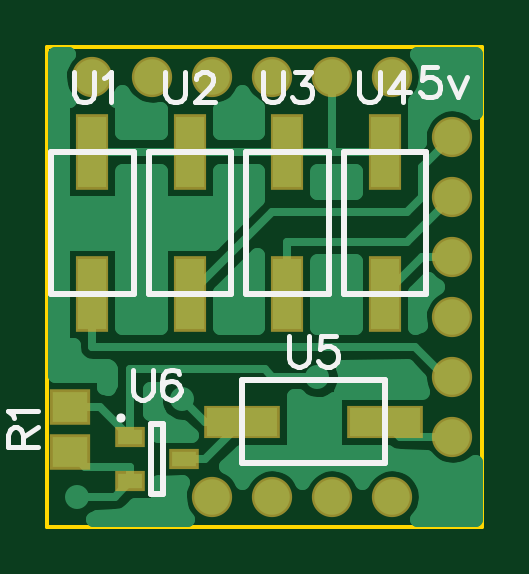
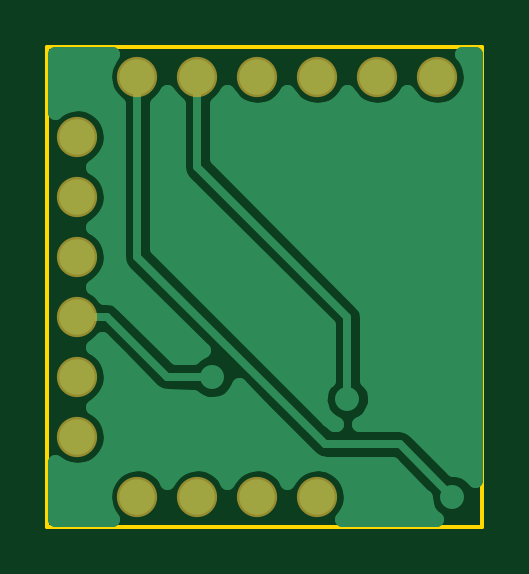
Circuit board: 7 layer files. Board 18.4 x 20.3 mm.
- outline: BoardOutline.gbr (224 bytes)
- bottom_copper: Bottom.gbr (6556 bytes)
- bottom_mask: BottomMask.gbr (340 bytes)
- top_copper: Top.gbr (5928 bytes)
- top_mask: TopMask.gbr (661 bytes)
- paste: TopPaste.gbr (443 bytes)
- top_silk: TopSilk.gbr (3010 bytes)

=== outline: BoardOutline.gbr ===
G04 DipTrace 2.4.0.2*
%INBoardOutline.gbr*%
%MOIN*%
%ADD11C,0.006*%
%FSLAX44Y44*%
G04*
G70*
G90*
G75*
G01*
%LNBoardOutline*%
%LPD*%
X3940Y11940D2*
D11*
Y4440D1*
Y3940D1*
X11190D1*
Y11940D1*
X3940D1*
M02*

=== bottom_copper: Bottom.gbr (6556 bytes, source omitted) ===
=== bottom_mask: BottomMask.gbr ===
G04 DipTrace 2.4.0.2*
%INBottomMask.gbr*%
%MOIN*%
%ADD33C,0.0671*%
%FSLAX44Y44*%
G04*
G70*
G90*
G75*
G01*
%LNBotMask*%
%LPD*%
D33*
X8690Y11440D3*
X9690D3*
X10690Y10440D3*
Y9440D3*
Y8440D3*
Y7440D3*
Y6440D3*
X8690Y4440D3*
X7690D3*
X9690D3*
X6690D3*
X10690Y5440D3*
X7690Y11440D3*
X6690D3*
X5690D3*
X4690D3*
M02*

=== top_copper: Top.gbr (5928 bytes, source omitted) ===
=== top_mask: TopMask.gbr ===
G04 DipTrace 2.4.0.2*
%INTopMask.gbr*%
%MOIN*%
%ADD27R,0.0671X0.0592*%
%ADD29R,0.1261X0.0552*%
%ADD31R,0.0552X0.1261*%
%ADD33C,0.0671*%
%ADD35R,0.0493X0.0336*%
%FSLAX44Y44*%
G04*
G70*
G90*
G75*
G01*
%LNTopMask*%
%LPD*%
D35*
X5315Y5440D3*
Y4692D3*
X6221Y5066D3*
D33*
X8690Y11440D3*
X9690D3*
X10690Y10440D3*
Y9440D3*
Y8440D3*
Y7440D3*
Y6440D3*
X8690Y4440D3*
X7690D3*
X9690D3*
X6690D3*
X10690Y5440D3*
D31*
X4690Y10190D3*
Y7815D3*
X6315Y10190D3*
Y7815D3*
X7940Y10190D3*
Y7815D3*
X9565Y10190D3*
Y7815D3*
D29*
X7190Y5690D3*
X9565D3*
D27*
X4315Y5190D3*
Y5938D3*
D33*
X7690Y11440D3*
X6690D3*
X5690D3*
X4690D3*
M02*

=== paste: TopPaste.gbr ===
G04 DipTrace 2.4.0.2*
%INTopPaste.gbr*%
%MOIN*%
%ADD28R,0.0511X0.0432*%
%ADD30R,0.1101X0.0392*%
%ADD32R,0.0392X0.1101*%
%ADD36R,0.0333X0.0176*%
%FSLAX44Y44*%
G04*
G70*
G90*
G75*
G01*
%LNTopPaste*%
%LPD*%
D36*
X5315Y5440D3*
Y4692D3*
X6221Y5066D3*
D32*
X4690Y10190D3*
Y7815D3*
X6315Y10190D3*
Y7815D3*
X7940Y10190D3*
Y7815D3*
X9565Y10190D3*
Y7815D3*
D30*
X7190Y5690D3*
X9565D3*
D28*
X4315Y5190D3*
Y5938D3*
M02*

=== top_silk: TopSilk.gbr ===
G04 DipTrace 2.4.0.2*
%INTopSilk.gbr*%
%MOIN*%
%ADD10C,0.0098*%
%ADD15C,0.0154*%
%ADD37C,0.0077*%
%FSLAX44Y44*%
G04*
G70*
G90*
G75*
G01*
%LNTopSilk*%
%LPD*%
D15*
X5168Y5748D3*
X5669Y5656D2*
D10*
Y4475D1*
X5866D1*
Y5656D1*
X5669D1*
X5378Y10190D2*
X4002D1*
Y7815D1*
X5378D1*
Y10190D1*
X7002D2*
X5627D1*
Y7815D1*
X7002D1*
Y10190D1*
X8627D2*
X7252D1*
Y7815D1*
X8627D1*
Y10190D1*
X10252D2*
X8877D1*
Y7815D1*
X10252D1*
Y10190D1*
X7190Y6377D2*
X9565D1*
Y5002D1*
X7190D1*
Y6377D1*
X5359Y6558D2*
D37*
Y6199D1*
X5383Y6127D1*
X5431Y6080D1*
X5503Y6055D1*
X5550D1*
X5622Y6080D1*
X5670Y6127D1*
X5694Y6199D1*
Y6558D1*
X6135Y6486D2*
X6111Y6533D1*
X6040Y6557D1*
X5992D1*
X5920Y6533D1*
X5872Y6462D1*
X5848Y6342D1*
Y6223D1*
X5872Y6127D1*
X5920Y6079D1*
X5992Y6055D1*
X6016D1*
X6087Y6079D1*
X6135Y6127D1*
X6159Y6199D1*
Y6223D1*
X6135Y6295D1*
X6087Y6342D1*
X6016Y6366D1*
X5992D1*
X5920Y6342D1*
X5872Y6295D1*
X5848Y6223D1*
X4385Y11513D2*
Y11154D1*
X4409Y11082D1*
X4457Y11035D1*
X4529Y11010D1*
X4577D1*
X4648Y11035D1*
X4697Y11082D1*
X4720Y11154D1*
Y11513D1*
X4875Y11417D2*
X4923Y11441D1*
X4995Y11512D1*
Y11010D1*
X5903Y11513D2*
Y11154D1*
X5927Y11082D1*
X5975Y11035D1*
X6047Y11010D1*
X6094D1*
X6166Y11035D1*
X6214Y11082D1*
X6238Y11154D1*
Y11513D1*
X6417Y11393D2*
Y11417D1*
X6440Y11465D1*
X6464Y11488D1*
X6512Y11512D1*
X6608D1*
X6655Y11488D1*
X6679Y11465D1*
X6703Y11417D1*
Y11369D1*
X6679Y11321D1*
X6632Y11250D1*
X6392Y11010D1*
X6727D1*
X7528Y11513D2*
Y11154D1*
X7552Y11082D1*
X7600Y11035D1*
X7672Y11010D1*
X7719D1*
X7791Y11035D1*
X7839Y11082D1*
X7863Y11154D1*
Y11513D1*
X8065Y11512D2*
X8328D1*
X8185Y11321D1*
X8257D1*
X8304Y11297D1*
X8328Y11273D1*
X8352Y11202D1*
Y11154D1*
X8328Y11082D1*
X8280Y11034D1*
X8208Y11010D1*
X8137D1*
X8065Y11034D1*
X8042Y11058D1*
X8017Y11106D1*
X9141Y11513D2*
Y11154D1*
X9165Y11082D1*
X9213Y11035D1*
X9285Y11010D1*
X9332D1*
X9404Y11035D1*
X9452Y11082D1*
X9476Y11154D1*
Y11513D1*
X9870Y11010D2*
Y11512D1*
X9630Y11178D1*
X9989D1*
X7965Y7110D2*
Y6751D1*
X7989Y6679D1*
X8037Y6632D1*
X8109Y6607D1*
X8157D1*
X8228Y6632D1*
X8277Y6679D1*
X8300Y6751D1*
Y7110D1*
X8742Y7109D2*
X8503D1*
X8479Y6894D1*
X8503Y6918D1*
X8575Y6942D1*
X8646D1*
X8718Y6918D1*
X8766Y6870D1*
X8790Y6799D1*
Y6751D1*
X8766Y6679D1*
X8718Y6631D1*
X8646Y6607D1*
X8575D1*
X8503Y6631D1*
X8479Y6655D1*
X8455Y6703D1*
X3527Y5259D2*
Y5474D1*
X3502Y5546D1*
X3479Y5571D1*
X3431Y5594D1*
X3383D1*
X3336Y5571D1*
X3311Y5546D1*
X3287Y5474D1*
Y5259D1*
X3790D1*
X3527Y5427D2*
X3790Y5594D1*
X3384Y5749D2*
X3359Y5797D1*
X3288Y5869D1*
X3790D1*
X10438Y11597D2*
X10199D1*
X10176Y11382D1*
X10199Y11406D1*
X10271Y11430D1*
X10343D1*
X10414Y11406D1*
X10463Y11358D1*
X10486Y11286D1*
Y11239D1*
X10463Y11167D1*
X10414Y11119D1*
X10343Y11095D1*
X10271D1*
X10199Y11119D1*
X10176Y11143D1*
X10151Y11191D1*
X10641Y11430D2*
X10784Y11095D1*
X10928Y11430D1*
M02*

